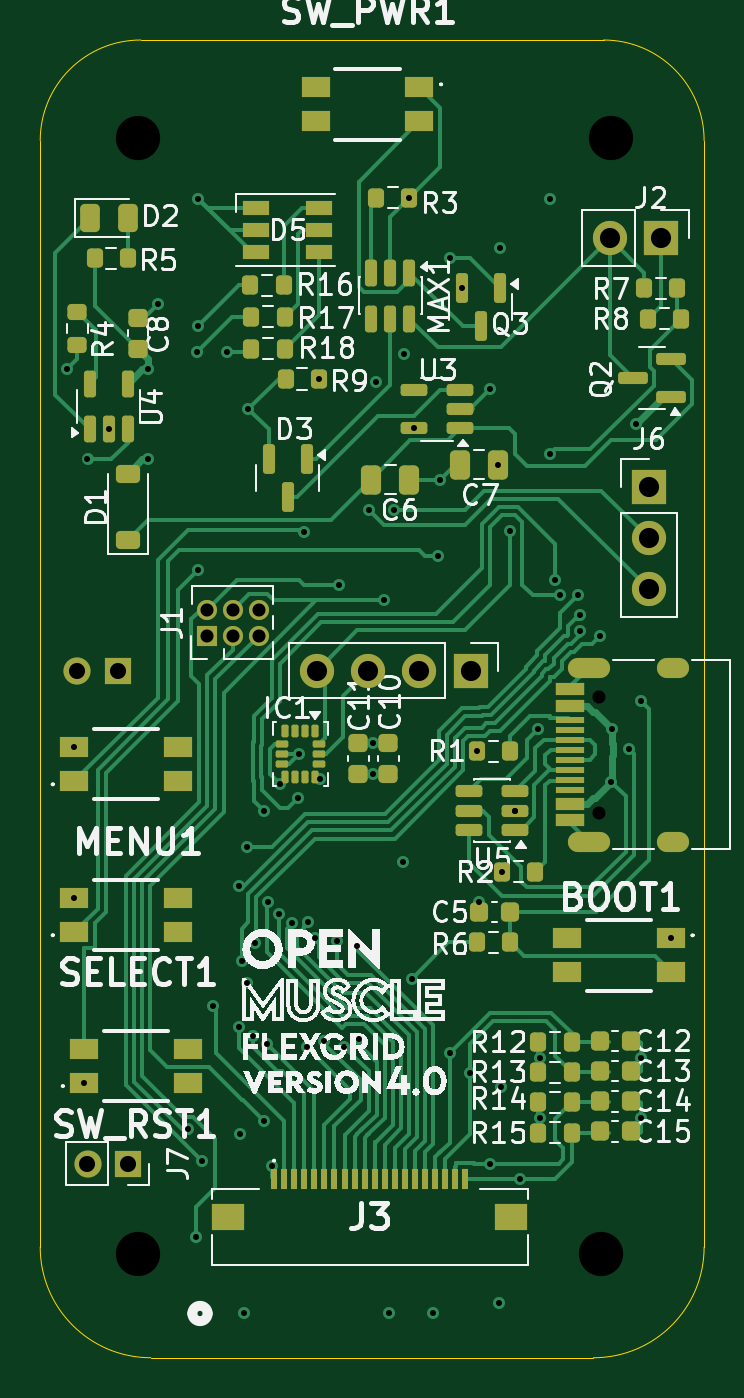
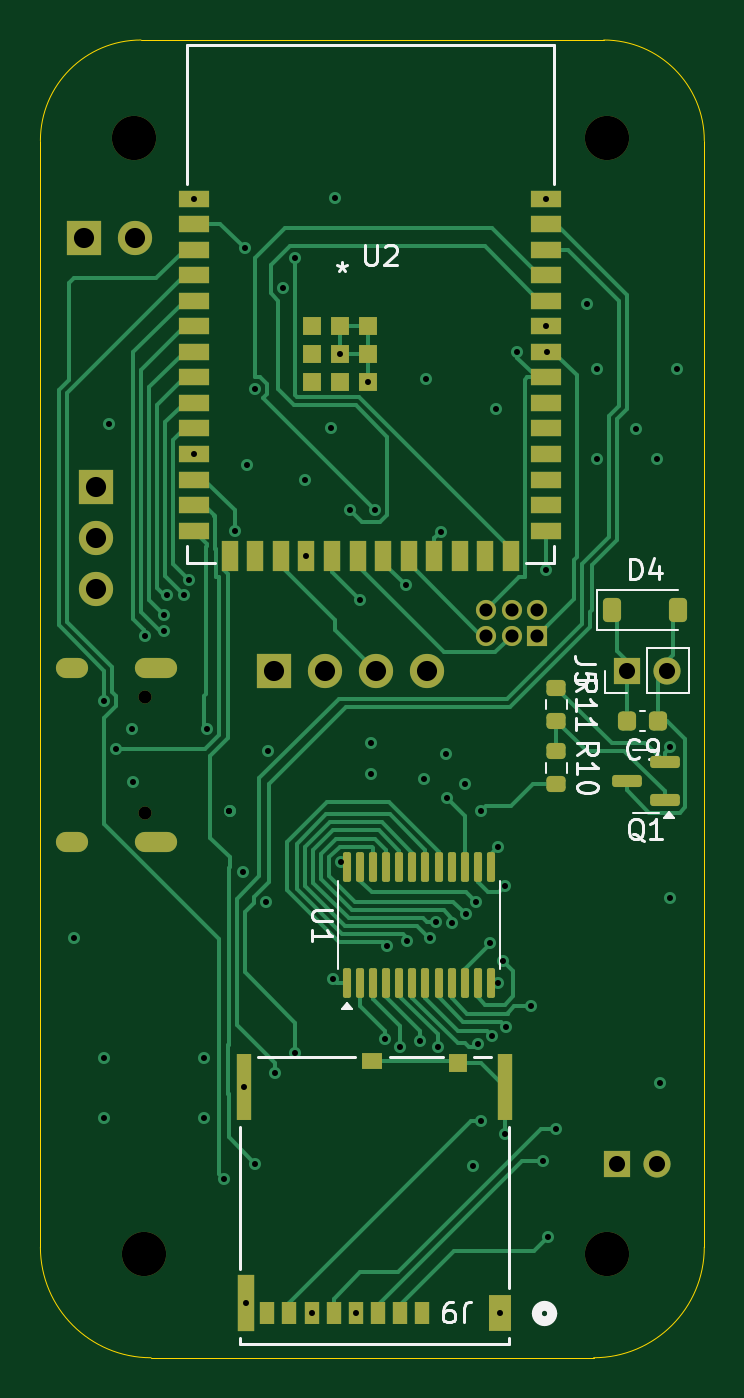
Circuit board: 13 layer files. Board 33.0 x 65.5 mm.
- bottom_copper: OM-FlexGrid-Rigid-PCB-CuBottom.gbr (32555 bytes)
- inner_copper: OM-FlexGrid-Rigid-PCB-CuIn1.gbr (102118 bytes)
- inner_copper: OM-FlexGrid-Rigid-PCB-CuIn2.gbr (124897 bytes)
- top_copper: OM-FlexGrid-Rigid-PCB-CuTop.gbr (50135 bytes)
- outline: OM-FlexGrid-Rigid-PCB-EdgeCuts.gbr (1006 bytes)
- bottom_mask: OM-FlexGrid-Rigid-PCB-MaskBottom.gbr (5777 bytes)
- top_mask: OM-FlexGrid-Rigid-PCB-MaskTop.gbr (9298 bytes)
- drill: OM-FlexGrid-Rigid-PCB-NPTH.drl (484 bytes)
- drill: OM-FlexGrid-Rigid-PCB-PTH.drl (2656 bytes)
- paste: OM-FlexGrid-Rigid-PCB-PasteBottom.gbr (4503 bytes)
- paste: OM-FlexGrid-Rigid-PCB-PasteTop.gbr (8321 bytes)
- bottom_silk: OM-FlexGrid-Rigid-PCB-SilkBottom.gbr (19821 bytes)
- top_silk: OM-FlexGrid-Rigid-PCB-SilkTop.gbr (177852 bytes)

=== bottom_copper: OM-FlexGrid-Rigid-PCB-CuBottom.gbr (32555 bytes, source omitted) ===
=== inner_copper: OM-FlexGrid-Rigid-PCB-CuIn1.gbr (102118 bytes, source omitted) ===
=== inner_copper: OM-FlexGrid-Rigid-PCB-CuIn2.gbr (124897 bytes, source omitted) ===
=== top_copper: OM-FlexGrid-Rigid-PCB-CuTop.gbr (50135 bytes, source omitted) ===
=== outline: OM-FlexGrid-Rigid-PCB-EdgeCuts.gbr ===
%TF.GenerationSoftware,KiCad,Pcbnew,10.0.2*%
%TF.CreationDate,2026-06-23T17:28:03-05:00*%
%TF.ProjectId,OM-FlexGrid-Rigid-PCB,4f4d2d46-6c65-4784-9772-69642d526967,rev?*%
%TF.SameCoordinates,Original*%
%TF.FileFunction,Profile,NP*%
%FSLAX46Y46*%
G04 Gerber Fmt 4.6, Leading zero omitted, Abs format (unit mm)*
G04 Created by KiCad (PCBNEW 10.0.2) date 2026-06-23 17:28:03*
%MOMM*%
%LPD*%
G01*
G04 APERTURE LIST*
%TA.AperFunction,Profile*%
%ADD10C,0.050000*%
%TD*%
G04 APERTURE END LIST*
D10*
X140150000Y-75650000D02*
G75*
G02*
X145150000Y-70650000I5000000J0D01*
G01*
X140150000Y-130650000D02*
X140150000Y-75650000D01*
X145150000Y-70650000D02*
X168150000Y-70650000D01*
X145650000Y-136150000D02*
G75*
G02*
X140150000Y-130650000I0J5500000D01*
G01*
X167650000Y-136150000D02*
X145650000Y-136150000D01*
X168150000Y-70650000D02*
G75*
G02*
X173150000Y-75650000I0J-5000000D01*
G01*
X173150000Y-75650000D02*
X173150000Y-130650000D01*
X173150000Y-130650000D02*
G75*
G02*
X167650000Y-136150000I-5500000J0D01*
G01*
M02*

=== bottom_mask: OM-FlexGrid-Rigid-PCB-MaskBottom.gbr ===
%TF.GenerationSoftware,KiCad,Pcbnew,10.0.2*%
%TF.CreationDate,2026-06-23T17:28:03-05:00*%
%TF.ProjectId,OM-FlexGrid-Rigid-PCB,4f4d2d46-6c65-4784-9772-69642d526967,rev?*%
%TF.SameCoordinates,Original*%
%TF.FileFunction,Soldermask,Bot*%
%TF.FilePolarity,Negative*%
%FSLAX46Y46*%
G04 Gerber Fmt 4.6, Leading zero omitted, Abs format (unit mm)*
G04 Created by KiCad (PCBNEW 10.0.2) date 2026-06-23 17:28:03*
%MOMM*%
%LPD*%
G01*
G04 APERTURE LIST*
G04 Aperture macros list*
%AMRoundRect*
0 Rectangle with rounded corners*
0 $1 Rounding radius*
0 $2 $3 $4 $5 $6 $7 $8 $9 X,Y pos of 4 corners*
0 Add a 4 corners polygon primitive as box body*
4,1,4,$2,$3,$4,$5,$6,$7,$8,$9,$2,$3,0*
0 Add four circle primitives for the rounded corners*
1,1,$1+$1,$2,$3*
1,1,$1+$1,$4,$5*
1,1,$1+$1,$6,$7*
1,1,$1+$1,$8,$9*
0 Add four rect primitives between the rounded corners*
20,1,$1+$1,$2,$3,$4,$5,0*
20,1,$1+$1,$4,$5,$6,$7,0*
20,1,$1+$1,$6,$7,$8,$9,0*
20,1,$1+$1,$8,$9,$2,$3,0*%
G04 Aperture macros list end*
%ADD10R,1.000000X1.000000*%
%ADD11C,1.000000*%
%ADD12R,1.350000X1.350000*%
%ADD13C,1.350000*%
%ADD14C,2.200000*%
%ADD15R,1.700000X1.700000*%
%ADD16C,1.700000*%
%ADD17C,0.650000*%
%ADD18O,2.100000X1.000000*%
%ADD19O,1.600000X1.000000*%
%ADD20RoundRect,0.100000X0.100000X-0.637500X0.100000X0.637500X-0.100000X0.637500X-0.100000X-0.637500X0*%
%ADD21RoundRect,0.150000X-0.587500X-0.150000X0.587500X-0.150000X0.587500X0.150000X-0.587500X0.150000X0*%
%ADD22R,1.498600X0.812800*%
%ADD23R,0.812800X1.498600*%
%ADD24R,0.889000X0.889000*%
%ADD25R,0.711200X1.092200*%
%ADD26R,0.889000X0.939800*%
%ADD27R,1.041400X0.787400*%
%ADD28R,1.143000X1.828800*%
%ADD29R,0.711200X3.327400*%
%ADD30R,0.863600X2.794000*%
%ADD31RoundRect,0.200000X-0.275000X0.200000X-0.275000X-0.200000X0.275000X-0.200000X0.275000X0.200000X0*%
%ADD32RoundRect,0.225000X-0.225000X-0.250000X0.225000X-0.250000X0.225000X0.250000X-0.225000X0.250000X0*%
%ADD33RoundRect,0.225000X0.225000X0.375000X-0.225000X0.375000X-0.225000X-0.375000X0.225000X-0.375000X0*%
G04 APERTURE END LIST*
D10*
%TO.C,J1*%
X148460000Y-100250000D03*
D11*
X148460000Y-98980000D03*
X149730000Y-100250000D03*
X149730000Y-98980000D03*
X151000000Y-100250000D03*
X151000000Y-98980000D03*
%TD*%
D12*
%TO.C,J7*%
X144500000Y-126500000D03*
D13*
X142500000Y-126500000D03*
%TD*%
D14*
%TO.C,H1*%
X168500000Y-75500000D03*
%TD*%
D15*
%TO.C,J2*%
X171000000Y-80500000D03*
D16*
X168460000Y-80500000D03*
%TD*%
D14*
%TO.C,H4*%
X145000000Y-75500000D03*
%TD*%
%TO.C,H2*%
X168000000Y-131000000D03*
%TD*%
D15*
%TO.C,SCRN1*%
X161540000Y-102000000D03*
D16*
X159000000Y-102000000D03*
X156460000Y-102000000D03*
X153920000Y-102000000D03*
%TD*%
D14*
%TO.C,H3*%
X145000000Y-131000000D03*
%TD*%
D17*
%TO.C,J4*%
X167945000Y-109070000D03*
X167945000Y-103290000D03*
D18*
X167415000Y-110500000D03*
D19*
X171595000Y-110500000D03*
D18*
X167415000Y-101860000D03*
D19*
X171595000Y-101860000D03*
%TD*%
D15*
%TO.C,J6*%
X170400000Y-92870000D03*
D16*
X170400000Y-95410000D03*
X170400000Y-97950000D03*
%TD*%
D20*
%TO.C,U1*%
X157910000Y-117502500D03*
X157260000Y-117502500D03*
X156610000Y-117502500D03*
X155960000Y-117502500D03*
X155310000Y-117502500D03*
X154660000Y-117502500D03*
X154010000Y-117502500D03*
X153360000Y-117502500D03*
X152710000Y-117502500D03*
X152060000Y-117502500D03*
X151410000Y-117502500D03*
X150760000Y-117502500D03*
X150760000Y-111777500D03*
X151410000Y-111777500D03*
X152060000Y-111777500D03*
X152710000Y-111777500D03*
X153360000Y-111777500D03*
X154010000Y-111777500D03*
X154660000Y-111777500D03*
X155310000Y-111777500D03*
X155960000Y-111777500D03*
X156610000Y-111777500D03*
X157260000Y-111777500D03*
X157910000Y-111777500D03*
%TD*%
D21*
%TO.C,Q1*%
X142125000Y-108450000D03*
X142125000Y-106550000D03*
X144000000Y-107500000D03*
%TD*%
D22*
%TO.C,U2*%
X165500000Y-78530000D03*
X165500000Y-79800000D03*
X165500000Y-81070000D03*
X165500000Y-82340000D03*
X165500000Y-83610000D03*
X165500000Y-84880000D03*
X165500000Y-86150000D03*
X165500000Y-87420000D03*
X165500000Y-88690000D03*
X165500000Y-89960000D03*
X165500000Y-91230000D03*
X165500000Y-92500000D03*
X165500000Y-93770000D03*
X165500000Y-95040000D03*
D23*
X163735000Y-96290000D03*
X162465000Y-96290000D03*
X161195000Y-96290000D03*
X159925000Y-96290000D03*
X158655000Y-96290000D03*
X157385000Y-96290000D03*
X156115000Y-96290000D03*
X154845000Y-96290000D03*
X153575000Y-96290000D03*
X152305000Y-96290000D03*
X151035000Y-96290000D03*
X149765000Y-96290000D03*
D22*
X148000000Y-95040000D03*
X148000000Y-93770000D03*
X148000000Y-92500000D03*
X148000000Y-91230000D03*
X148000000Y-89960000D03*
X148000000Y-88690000D03*
X148000000Y-87420000D03*
X148000000Y-86150000D03*
X148000000Y-84880000D03*
X148000000Y-83610000D03*
X148000000Y-82340000D03*
X148000000Y-81070000D03*
X148000000Y-79800000D03*
X148000000Y-78530000D03*
D24*
X158250000Y-86250000D03*
X159650000Y-84850000D03*
X159650000Y-86250000D03*
X159650000Y-87650000D03*
X158250000Y-87650000D03*
X156850000Y-87650000D03*
X156850000Y-86250000D03*
X156850000Y-84850000D03*
X158250000Y-84850000D03*
%TD*%
D12*
%TO.C,J5*%
X144000000Y-102000000D03*
D13*
X142000000Y-102000000D03*
%TD*%
D25*
%TO.C,J9*%
X154170000Y-133949999D03*
X155270000Y-133949999D03*
X156370000Y-133949999D03*
X157470001Y-133949999D03*
X158570001Y-133949999D03*
X159670001Y-133949999D03*
X160770002Y-133949999D03*
X161870000Y-133949999D03*
D26*
X152380000Y-121485000D03*
D27*
X156645000Y-121410000D03*
D28*
X150290000Y-133935000D03*
D29*
X150070000Y-122685000D03*
X163030000Y-122685000D03*
D30*
X162950000Y-133450000D03*
%TD*%
D31*
%TO.C,R10*%
X147500000Y-106000000D03*
X147500000Y-107650000D03*
%TD*%
D32*
%TO.C,C9*%
X142450000Y-104500000D03*
X144000000Y-104500000D03*
%TD*%
D31*
%TO.C,R11*%
X147500000Y-102850000D03*
X147500000Y-104500000D03*
%TD*%
D33*
%TO.C,D4*%
X144750000Y-99000000D03*
X141450000Y-99000000D03*
%TD*%
M02*

=== top_mask: OM-FlexGrid-Rigid-PCB-MaskTop.gbr (9298 bytes, source omitted) ===
=== drill: OM-FlexGrid-Rigid-PCB-NPTH.drl ===
M48
; DRILL file KiCad 10.0.2 date 2026-06-23T17:28:03
; FORMAT={-:-/ absolute / inch / decimal}
; #@! TF.CreationDate,2026-06-23T17:28:03-05:00
; #@! TF.GenerationSoftware,Kicad,Pcbnew,10.0.2
; #@! TF.FileFunction,NonPlated,1,4,NPTH
FMAT,2
INCH
; #@! TA.AperFunction,NonPlated,NPTH,ComponentDrill
T1C0.0256
; #@! TA.AperFunction,NonPlated,NPTH,ComponentDrill
T2C0.0866
%
G90
G05
T1
X6.612Y-4.0665
X6.612Y-4.2941
T2
X5.7087Y-2.9724
X5.7087Y-5.1575
X6.6142Y-5.1575
X6.6339Y-2.9724
M30

=== drill: OM-FlexGrid-Rigid-PCB-PTH.drl ===
M48
; DRILL file KiCad 10.0.2 date 2026-06-23T17:28:03
; FORMAT={-:-/ absolute / inch / decimal}
; #@! TF.CreationDate,2026-06-23T17:28:03-05:00
; #@! TF.GenerationSoftware,Kicad,Pcbnew,10.0.2
; #@! TF.FileFunction,Plated,1,4,PTH
FMAT,2
INCH
; #@! TA.AperFunction,Plated,PTH,ViaDrill
T1C0.0118
; #@! TA.AperFunction,Plated,PTH,ComponentDrill
T2C0.0236
; #@! TA.AperFunction,Plated,PTH,ComponentDrill
T3C0.0256
; #@! TA.AperFunction,Plated,PTH,ComponentDrill
T4C0.0315
; #@! TA.AperFunction,Plated,PTH,ComponentDrill
T5C0.0394
%
G90
G05
T1
X5.5709Y-3.4252
X5.5846Y-4.1654
X5.5846Y-4.4606
X5.6043Y-4.8228
X5.6102Y-3.6024
X5.6516Y-3.5433
X5.7283Y-3.4252
X5.7283Y-3.6024
X5.748Y-3.2972
X5.8075Y-4.913
X5.8232Y-5.1236
X5.8248Y-3.3917
X5.8268Y-3.0917
X5.8268Y-3.3417
X5.8268Y-3.8189
X5.8341Y-4.975
X5.8567Y-4.6728
X5.8839Y-3.3917
X5.9059Y-4.7122
X5.9071Y-4.4366
X5.9083Y-4.9221
X5.9118Y-4.5843
X5.9169Y-5.273
X5.9217Y-4.3603
X5.9217Y-4.6261
X5.9252Y-3.5039
X5.9335Y-4.7299
X5.9374Y-4.5482
X5.9551Y-4.2909
X5.9551Y-4.8972
X5.961Y-4.7457
X5.9641Y-4.4686
X5.9704Y-4.9842
X5.9846Y-4.4927
X5.9866Y-4.2378
X6.0111Y-4.5098
X6.022Y-4.2654
X6.024Y-4.1787
X6.0335Y-3.7441
X6.0398Y-4.7516
X6.0425Y-4.508
X6.0551Y-4.5394
X6.063Y-3.4449
X6.0654Y-4.228
X6.0732Y-4.7398
X6.0988Y-4.5453
X6.1024Y-3.8484
X6.1124Y-4.7518
X6.1382Y-4.5552
X6.1417Y-4.7362
X6.1614Y-3.7008
X6.1697Y-4.1571
X6.1697Y-4.2181
X6.1752Y-3.4508
X6.1909Y-3.878
X6.1996Y-5.2736
X6.2106Y-3.7008
X6.2278Y-4.3899
X6.2303Y-3.3957
X6.2402Y-3.0906
X6.2443Y-4.6184
X6.249Y-3.5413
X6.2862Y-5.2736
X6.2963Y-3.7909
X6.2992Y-3.6417
X6.3189Y-3.2087
X6.3189Y-4.7638
X6.3425Y-3.2677
X6.3583Y-4.8031
X6.372Y-4.1732
X6.376Y-4.4685
X6.3976Y-3.4646
X6.3976Y-4.9803
X6.4134Y-3.6122
X6.4154Y-5.2539
X6.4173Y-3.189
X6.4185Y-4.8301
X6.4213Y-4.4094
X6.437Y-3.7418
X6.4469Y-4.2894
X6.4469Y-4.2894
X6.4567Y-5.0098
X6.4911Y-4.1304
X6.4961Y-4.7736
X6.4961Y-4.8917
X6.5157Y-3.0917
X6.5157Y-3.5917
X6.5256Y-3.8386
X6.5356Y-3.8685
X6.5696Y-3.8678
X6.5748Y-3.9075
X6.5748Y-3.939
X6.6128Y-3.9474
X6.6349Y-4.2334
X6.6368Y-4.1291
X6.6693Y-4.1693
X6.6831Y-3.5335
X6.6929Y-4.0748
X6.6929Y-4.7736
X6.6929Y-4.8917
X6.752Y-4.5394
T3
X5.8449Y-3.8969
X5.8449Y-3.9469
X5.8949Y-3.8969
X5.8949Y-3.9469
X5.9449Y-3.8969
X5.9449Y-3.9469
T4
X5.5906Y-4.0157
X5.6102Y-4.9803
X5.6693Y-4.0157
X5.689Y-4.9803
T5
X6.0598Y-4.0157
X6.1598Y-4.0157
X6.2598Y-4.0157
X6.3598Y-4.0157
X6.6323Y-3.1693
X6.7087Y-3.6563
X6.7087Y-3.7563
X6.7087Y-3.8563
X6.7323Y-3.1693
T2
G00X6.5695Y-4.0102
M15
G01X6.6128Y-4.0102
M16
G05
G00X6.5695Y-4.3504
M15
G01X6.6128Y-4.3504
M16
G05
G00X6.7439Y-4.0102
M15
G01X6.7675Y-4.0102
M16
G05
G00X6.7439Y-4.3504
M15
G01X6.7675Y-4.3504
M16
G05
M30

=== paste: OM-FlexGrid-Rigid-PCB-PasteBottom.gbr ===
%TF.GenerationSoftware,KiCad,Pcbnew,10.0.2*%
%TF.CreationDate,2026-06-23T17:28:03-05:00*%
%TF.ProjectId,OM-FlexGrid-Rigid-PCB,4f4d2d46-6c65-4784-9772-69642d526967,rev?*%
%TF.SameCoordinates,Original*%
%TF.FileFunction,Paste,Bot*%
%TF.FilePolarity,Positive*%
%FSLAX46Y46*%
G04 Gerber Fmt 4.6, Leading zero omitted, Abs format (unit mm)*
G04 Created by KiCad (PCBNEW 10.0.2) date 2026-06-23 17:28:03*
%MOMM*%
%LPD*%
G01*
G04 APERTURE LIST*
G04 Aperture macros list*
%AMRoundRect*
0 Rectangle with rounded corners*
0 $1 Rounding radius*
0 $2 $3 $4 $5 $6 $7 $8 $9 X,Y pos of 4 corners*
0 Add a 4 corners polygon primitive as box body*
4,1,4,$2,$3,$4,$5,$6,$7,$8,$9,$2,$3,0*
0 Add four circle primitives for the rounded corners*
1,1,$1+$1,$2,$3*
1,1,$1+$1,$4,$5*
1,1,$1+$1,$6,$7*
1,1,$1+$1,$8,$9*
0 Add four rect primitives between the rounded corners*
20,1,$1+$1,$2,$3,$4,$5,0*
20,1,$1+$1,$4,$5,$6,$7,0*
20,1,$1+$1,$6,$7,$8,$9,0*
20,1,$1+$1,$8,$9,$2,$3,0*%
G04 Aperture macros list end*
%ADD10RoundRect,0.100000X0.100000X-0.637500X0.100000X0.637500X-0.100000X0.637500X-0.100000X-0.637500X0*%
%ADD11RoundRect,0.150000X-0.587500X-0.150000X0.587500X-0.150000X0.587500X0.150000X-0.587500X0.150000X0*%
%ADD12R,1.498600X0.812800*%
%ADD13R,0.812800X1.498600*%
%ADD14R,0.889000X0.889000*%
%ADD15R,0.711200X1.092200*%
%ADD16R,0.889000X0.939800*%
%ADD17R,1.041400X0.787400*%
%ADD18R,1.143000X1.828800*%
%ADD19R,0.711200X3.327400*%
%ADD20R,0.863600X2.794000*%
%ADD21RoundRect,0.200000X-0.275000X0.200000X-0.275000X-0.200000X0.275000X-0.200000X0.275000X0.200000X0*%
%ADD22RoundRect,0.225000X-0.225000X-0.250000X0.225000X-0.250000X0.225000X0.250000X-0.225000X0.250000X0*%
%ADD23RoundRect,0.225000X0.225000X0.375000X-0.225000X0.375000X-0.225000X-0.375000X0.225000X-0.375000X0*%
G04 APERTURE END LIST*
D10*
%TO.C,U1*%
X157910000Y-117502500D03*
X157260000Y-117502500D03*
X156610000Y-117502500D03*
X155960000Y-117502500D03*
X155310000Y-117502500D03*
X154660000Y-117502500D03*
X154010000Y-117502500D03*
X153360000Y-117502500D03*
X152710000Y-117502500D03*
X152060000Y-117502500D03*
X151410000Y-117502500D03*
X150760000Y-117502500D03*
X150760000Y-111777500D03*
X151410000Y-111777500D03*
X152060000Y-111777500D03*
X152710000Y-111777500D03*
X153360000Y-111777500D03*
X154010000Y-111777500D03*
X154660000Y-111777500D03*
X155310000Y-111777500D03*
X155960000Y-111777500D03*
X156610000Y-111777500D03*
X157260000Y-111777500D03*
X157910000Y-111777500D03*
%TD*%
D11*
%TO.C,Q1*%
X142125000Y-108450000D03*
X142125000Y-106550000D03*
X144000000Y-107500000D03*
%TD*%
D12*
%TO.C,U2*%
X165500000Y-78530000D03*
X165500000Y-79800000D03*
X165500000Y-81070000D03*
X165500000Y-82340000D03*
X165500000Y-83610000D03*
X165500000Y-84880000D03*
X165500000Y-86150000D03*
X165500000Y-87420000D03*
X165500000Y-88690000D03*
X165500000Y-89960000D03*
X165500000Y-91230000D03*
X165500000Y-92500000D03*
X165500000Y-93770000D03*
X165500000Y-95040000D03*
D13*
X163735000Y-96290000D03*
X162465000Y-96290000D03*
X161195000Y-96290000D03*
X159925000Y-96290000D03*
X158655000Y-96290000D03*
X157385000Y-96290000D03*
X156115000Y-96290000D03*
X154845000Y-96290000D03*
X153575000Y-96290000D03*
X152305000Y-96290000D03*
X151035000Y-96290000D03*
X149765000Y-96290000D03*
D12*
X148000000Y-95040000D03*
X148000000Y-93770000D03*
X148000000Y-92500000D03*
X148000000Y-91230000D03*
X148000000Y-89960000D03*
X148000000Y-88690000D03*
X148000000Y-87420000D03*
X148000000Y-86150000D03*
X148000000Y-84880000D03*
X148000000Y-83610000D03*
X148000000Y-82340000D03*
X148000000Y-81070000D03*
X148000000Y-79800000D03*
X148000000Y-78530000D03*
D14*
X158250000Y-86250000D03*
X159650000Y-84850000D03*
X159650000Y-86250000D03*
X159650000Y-87650000D03*
X158250000Y-87650000D03*
X156850000Y-87650000D03*
X156850000Y-86250000D03*
X156850000Y-84850000D03*
X158250000Y-84850000D03*
%TD*%
D15*
%TO.C,J9*%
X154170000Y-133949999D03*
X155270000Y-133949999D03*
X156370000Y-133949999D03*
X157470001Y-133949999D03*
X158570001Y-133949999D03*
X159670001Y-133949999D03*
X160770002Y-133949999D03*
X161870000Y-133949999D03*
D16*
X152380000Y-121485000D03*
D17*
X156645000Y-121410000D03*
D18*
X150290000Y-133935000D03*
D19*
X150070000Y-122685000D03*
X163030000Y-122685000D03*
D20*
X162950000Y-133450000D03*
%TD*%
D21*
%TO.C,R10*%
X147500000Y-106000000D03*
X147500000Y-107650000D03*
%TD*%
D22*
%TO.C,C9*%
X142450000Y-104500000D03*
X144000000Y-104500000D03*
%TD*%
D21*
%TO.C,R11*%
X147500000Y-102850000D03*
X147500000Y-104500000D03*
%TD*%
D23*
%TO.C,D4*%
X144750000Y-99000000D03*
X141450000Y-99000000D03*
%TD*%
M02*

=== paste: OM-FlexGrid-Rigid-PCB-PasteTop.gbr (8321 bytes, source omitted) ===
=== bottom_silk: OM-FlexGrid-Rigid-PCB-SilkBottom.gbr (19821 bytes, source omitted) ===
=== top_silk: OM-FlexGrid-Rigid-PCB-SilkTop.gbr (177852 bytes, source omitted) ===
